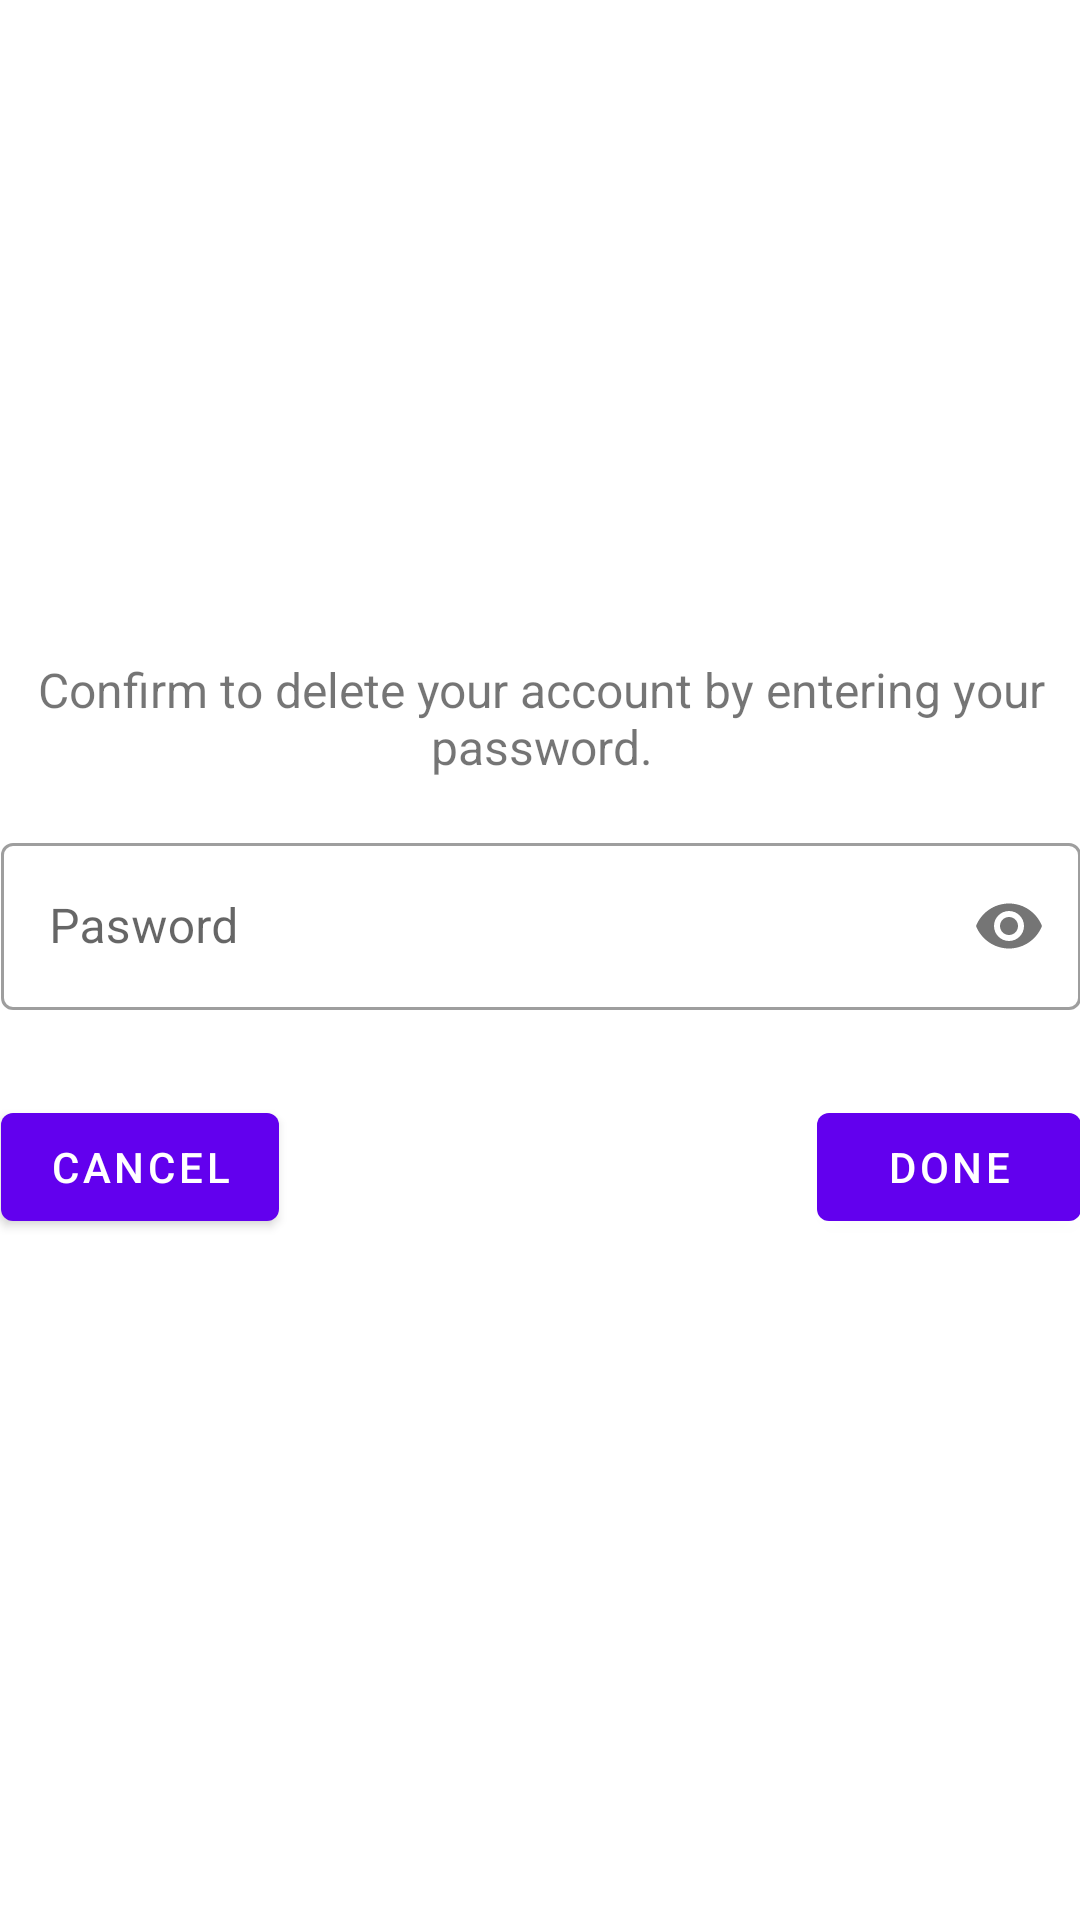

Layout XML and referenced resources for this Android screen:
<!-- AndroidManifest.xml: application theme AppTheme -->
<!-- res/layout/fragment_delete_account_dialog.xml -->
<?xml version="1.0" encoding="utf-8"?>
<androidx.constraintlayout.widget.ConstraintLayout
    xmlns:android="http://schemas.android.com/apk/res/android"
    xmlns:app="http://schemas.android.com/apk/res-auto"

    xmlns:tools="http://schemas.android.com/tools"
    android:layout_width="match_parent"
    android:layout_gravity="center"
    android:layout_height="match_parent">

    <androidx.constraintlayout.widget.ConstraintLayout
        android:layout_width="400dp"
        android:layout_height="wrap_content"
        android:layout_gravity="center_horizontal"
        android:padding="4dp"
        app:layout_constraintBottom_toBottomOf="parent"
        app:layout_constraintEnd_toEndOf="parent"
        app:layout_constraintStart_toStartOf="parent"
        app:layout_constraintTop_toTopOf="parent">

        <TextView
            android:id="@+id/confirmtxtview"
            android:layout_width="wrap_content"
            android:layout_height="wrap_content"

            android:textSize="16sp"

            android:gravity="center"
            android:text="Confirm to delete your account by entering your password."
            app:layout_constraintBottom_toBottomOf="parent"
            app:layout_constraintHorizontal_bias="0.512"
            app:layout_constraintLeft_toLeftOf="parent"
            app:layout_constraintRight_toRightOf="parent"
            app:layout_constraintTop_toTopOf="parent"
            app:layout_constraintVertical_bias="0.0" />

        <com.google.android.material.textfield.TextInputLayout
            android:id="@+id/PasswordFieldLayout"
            style="@style/Widget.MaterialComponents.TextInputLayout.OutlinedBox"
            android:layout_width="match_parent"
            android:layout_height="wrap_content"
            android:layout_margin="16dp"
            android:layout_marginStart="8dp"
            android:layout_marginEnd="8dp"
            android:hint="Pasword"
            app:errorEnabled="true"
            app:passwordToggleEnabled="true"
            app:layout_constraintBottom_toBottomOf="parent"
            app:layout_constraintEnd_toEndOf="parent"
            app:layout_constraintStart_toStartOf="parent"
            app:layout_constraintTop_toBottomOf="@id/confirmtxtview"
            app:layout_constraintVertical_bias="0.0">

            <com.google.android.material.textfield.TextInputEditText
                android:id="@+id/PasswordField"
                android:layout_width="match_parent"
                android:layout_height="wrap_content"
                android:inputType="textPassword" />

        </com.google.android.material.textfield.TextInputLayout>

        <com.google.android.material.button.MaterialButton
            android:id="@+id/DACancelBtn"
            android:layout_width="wrap_content"
            android:layout_height="wrap_content"
            android:layout_marginStart="16dp"
            android:layout_marginTop="8dp"
            android:layout_marginBottom="8dp"
            android:text="Cancel"
            app:layout_constraintBottom_toBottomOf="parent"
            app:layout_constraintStart_toStartOf="parent"
            app:layout_constraintTop_toBottomOf="@+id/PasswordFieldLayout"
            app:layout_constraintVertical_bias="0.0" />

        <com.google.android.material.button.MaterialButton
            android:id="@+id/DAConfirmBtn"
            android:layout_width="wrap_content"
            android:layout_height="wrap_content"
            android:layout_marginStart="8dp"
            android:layout_marginTop="8dp"
            android:layout_marginEnd="16dp"
            android:layout_marginBottom="8dp"
            android:text="Done"
            app:layout_constraintBottom_toBottomOf="parent"
            app:layout_constraintEnd_toEndOf="parent"
            app:layout_constraintHorizontal_bias="1.0"

            app:layout_constraintTop_toBottomOf="@+id/PasswordFieldLayout"
            app:layout_constraintVertical_bias="0.0" />
    </androidx.constraintlayout.widget.ConstraintLayout>
</androidx.constraintlayout.widget.ConstraintLayout>
<!-- resources referenced by this layout -->
<resources>
  <style name="AppTheme" parent="Theme.MaterialComponents.Light.NoActionBar">
          
          <item name="colorPrimary">@color/colorPrimary</item>
          <item name="colorPrimaryDark">@color/colorPrimaryDark</item>
          <item name="colorAccent">@color/colorAccent</item>
      </style>
  <color name="colorPrimary">#6200EE</color>
  <color name="colorPrimaryDark">#3700B3</color>
  <color name="colorAccent">#03DAC5</color>
</resources>
